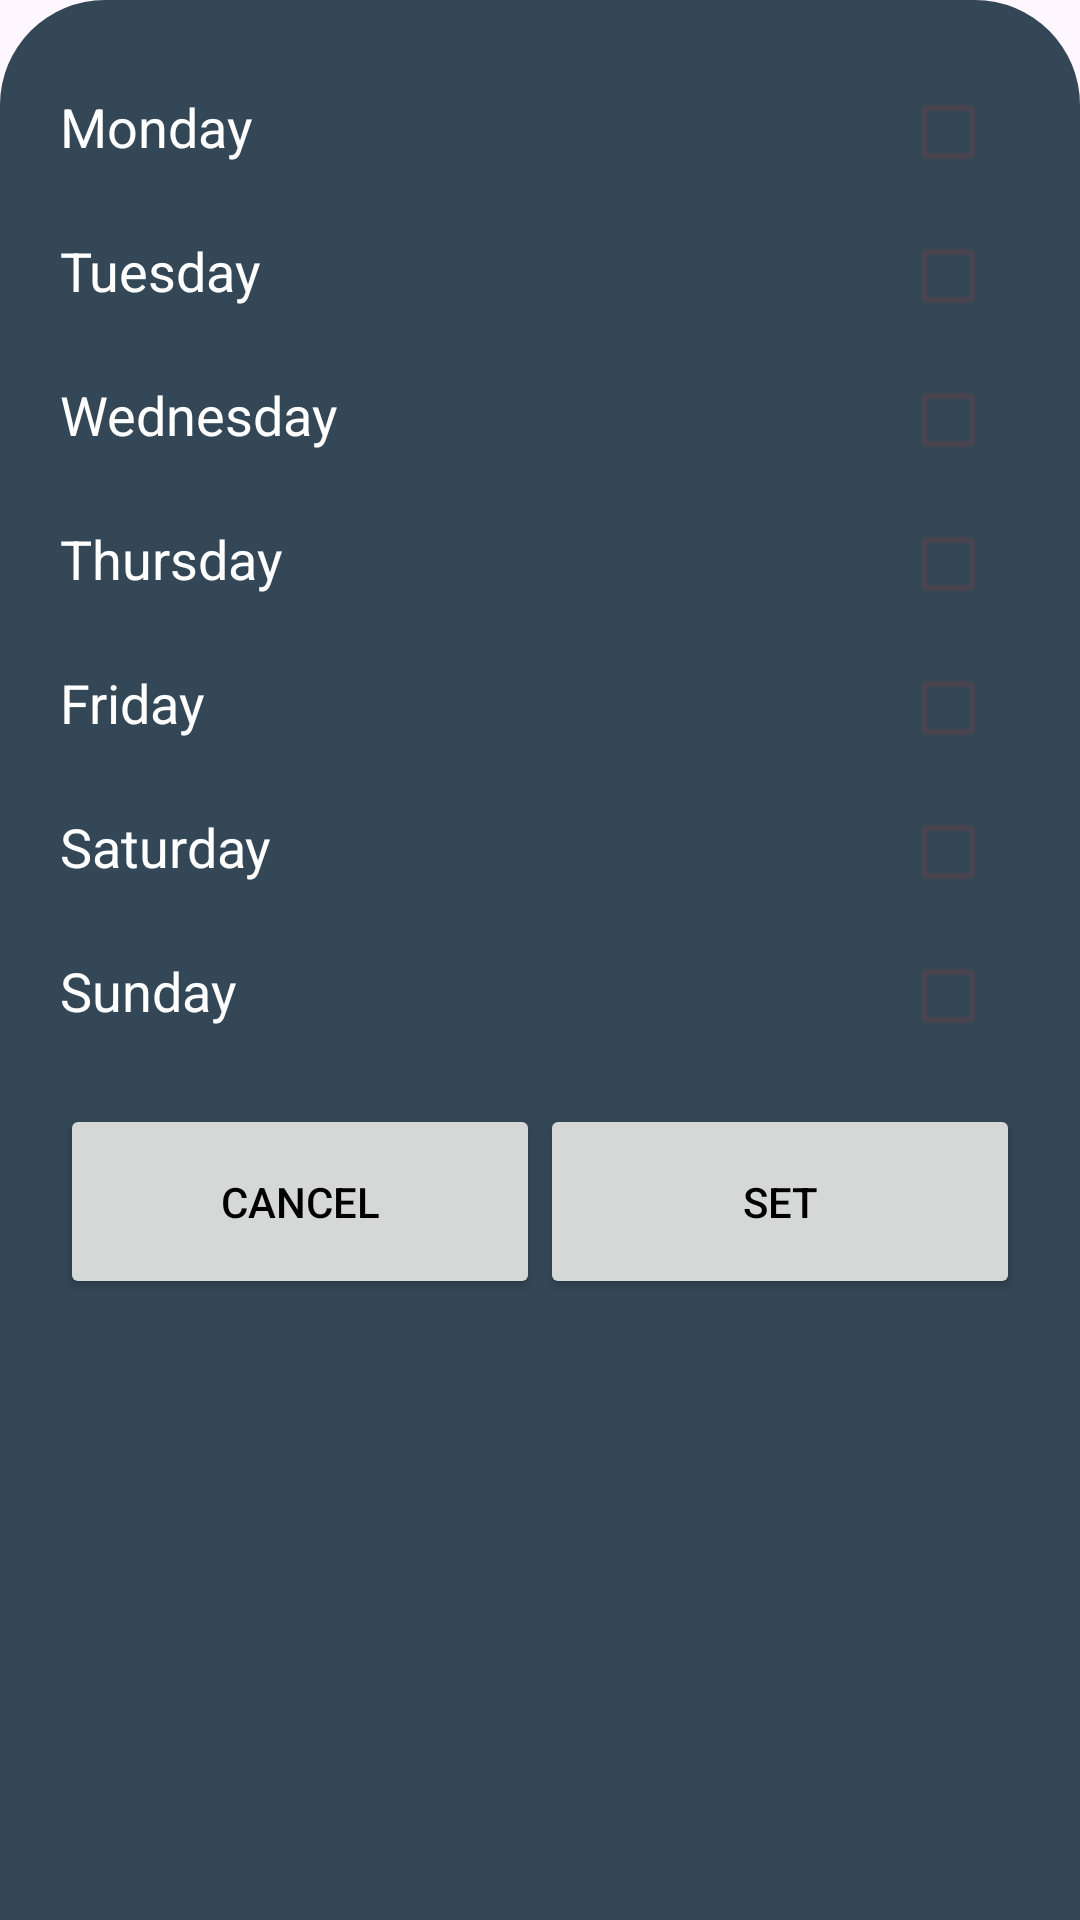

Write the Android layout XML for this screen, with the resource values it uses.
<!-- AndroidManifest.xml: application theme Theme.AIAlarm -->
<!-- res/layout/bottom_sheet_days.xml -->
<?xml version="1.0" encoding="utf-8"?>
<layout
    xmlns:android="http://schemas.android.com/apk/res/android">

    <RelativeLayout
        android:layout_width="match_parent"
        android:background="@drawable/bottom_sheet_bg"
        android:layout_height="wrap_content"
        android:padding="20dp">
        <TextView
            android:textColor="#ffffff"
            android:id="@+id/mondaySelect"
            android:layout_width="wrap_content"
            android:layout_height="wrap_content"
            android:layout_alignTop="@id/mondayRB"
            android:text="Monday"
            android:layout_marginTop="10dp"
            android:textSize="18sp"/>
        <TextView
            android:textColor="#ffffff"
            android:id="@+id/tuesdaySelect"
            android:layout_width="wrap_content"
            android:layout_height="wrap_content"
            android:text="Tuesday"
            android:layout_marginTop="10dp"
            android:layout_alignTop="@id/tuesdayRB"
            android:layout_below="@id/mondaySelect"
            android:textSize="18sp"/>
        <TextView
            android:textColor="#ffffff"
            android:id="@+id/wednesdaySelect"
            android:layout_width="wrap_content"
            android:layout_height="wrap_content"
            android:layout_alignTop="@id/wednesdayRB"
            android:layout_below="@id/tuesdaySelect"
            android:text="Wednesday"
            android:layout_marginTop="10dp"
            android:textSize="18sp"/>
        <TextView
            android:textColor="#ffffff"
            android:id="@+id/thursdaySelect"
            android:layout_width="wrap_content"
            android:layout_height="wrap_content"
            android:layout_alignTop="@id/thursdayRB"
            android:layout_below="@id/wednesdaySelect"
            android:text="Thursday"
            android:layout_marginTop="10dp"
            android:textSize="18sp"/>
        <TextView
            android:textColor="#ffffff"
            android:id="@+id/fridaySelect"
            android:layout_width="wrap_content"
            android:layout_height="wrap_content"
            android:layout_below="@id/thursdaySelect"
            android:layout_alignTop="@id/fridayRB"
            android:text="Friday"
            android:layout_marginTop="10dp"
            android:textSize="18sp"/>
        <TextView
            android:textColor="#ffffff"
            android:id="@+id/saturdaySelect"
            android:layout_width="wrap_content"
            android:layout_height="wrap_content"
            android:text="Saturday"
            android:layout_marginTop="10dp"
            android:layout_alignTop="@id/saturdayRB"
            android:layout_below="@id/fridaySelect"
            android:textSize="18sp"/>
        <TextView
            android:textColor="#ffffff"
            android:id="@+id/sundaySelect"
            android:layout_width="wrap_content"
            android:layout_height="wrap_content"
            android:layout_alignTop="@id/sundayRB"
            android:layout_below="@id/saturdaySelect"
            android:text="Sunday"
            android:layout_marginTop="10dp"

            android:textSize="18sp"/>
        <com.google.android.material.checkbox.MaterialCheckBox
            android:layout_width="wrap_content"
            android:layout_height="wrap_content"
            android:layout_alignParentEnd="true"
            android:id="@+id/mondayRB"/>
        <com.google.android.material.checkbox.MaterialCheckBox
            android:layout_width="wrap_content"
            android:layout_height="wrap_content"
            android:layout_alignParentEnd="true"
            android:id="@+id/tuesdayRB"
            android:layout_below="@+id/mondayRB"/>
        <com.google.android.material.checkbox.MaterialCheckBox
            android:layout_width="wrap_content"
            android:layout_height="wrap_content"
            android:layout_alignParentEnd="true"
            android:layout_below="@id/tuesdayRB"
            android:id="@+id/wednesdayRB"/>
        <com.google.android.material.checkbox.MaterialCheckBox
            android:layout_width="wrap_content"
            android:layout_height="wrap_content"
            android:layout_alignParentEnd="true"
            android:layout_below="@id/wednesdayRB"
            android:id="@+id/thursdayRB"/>
        <com.google.android.material.checkbox.MaterialCheckBox
            android:layout_width="wrap_content"
            android:layout_height="wrap_content"
            android:layout_alignParentEnd="true"
            android:layout_below="@id/thursdayRB"
            android:id="@+id/fridayRB"/>
        <com.google.android.material.checkbox.MaterialCheckBox
            android:layout_width="wrap_content"
            android:layout_height="wrap_content"
            android:layout_alignParentEnd="true"
            android:layout_below="@id/fridayRB"
            android:id="@+id/saturdayRB"/>
        <com.google.android.material.checkbox.MaterialCheckBox
            android:layout_width="wrap_content"
            android:layout_height="wrap_content"
            android:layout_alignParentEnd="true"
            android:layout_below="@id/saturdayRB"
            android:id="@+id/sundayRB"/>
        <Button
            android:layout_width="160dp"
            android:layout_height="65dp"
            android:text="Cancel"
            android:textColor="#000000"
            android:layout_marginTop="12dp"
            android:layout_alignStart="@+id/sundaySelect"
            android:id="@+id/cancelDays"
            android:layout_below="@id/sundayRB"/>
        <Button
            android:layout_width="160dp"
            android:layout_height="65dp"
            android:text="Set"
            android:layout_marginLeft="15dp"
            android:textColor="#000000"
            android:id="@+id/setDays"
            android:layout_marginTop="12dp"
            android:layout_alignEnd="@id/sundayRB"
            android:layout_below="@id/sundayRB"/>
    </RelativeLayout>

</layout>
<!-- resources referenced by this layout -->
<resources>
  <!-- drawable bottom_sheet_bg (drawable) -->
  <?xml version="1.0" encoding="utf-8"?>
  <shape xmlns:android="http://schemas.android.com/apk/res/android">
  
      <solid
          android:color="#334756" />
  
      <corners
          android:topLeftRadius="35dp"
          android:topRightRadius="35dp"/>
  
      <padding
          android:right="10dp"
          android:left="10dp"
          android:top="10dp"
          android:bottom="10dp"/>
  
  </shape>
  <style name="Theme.AIAlarm" parent="Base.Theme.AIAlarm" />
  <style name="Base.Theme.AIAlarm" parent="Theme.Material3.DayNight.NoActionBar">
          <item name="colorPrimary">#E2BF65</item>
          <item name="colorPrimaryVariant">#2C394B</item>
          <item name="colorOnPrimary">@color/white</item>
          <item name="colorSurfaceContainerHighest">#E2BF65</item>
          <item name="android:statusBarColor">#082032</item>
  
      </style>
  <color name="white">#FFFFFFFF</color>
</resources>
